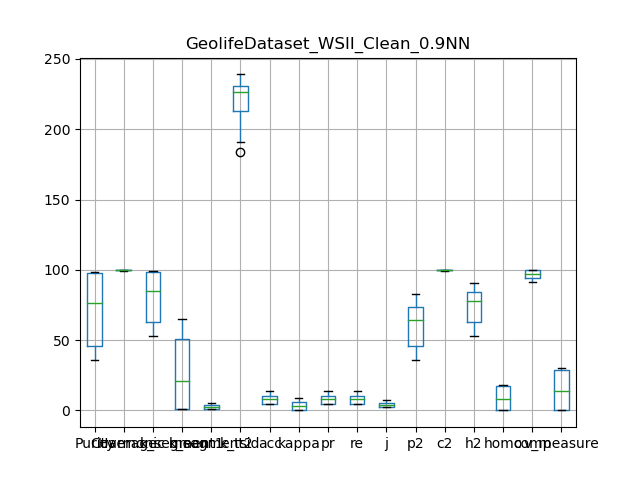

The table this chart was drawn from, first rows:
, Purity, Coverage, Harmonic mean, best parameters, k_segment1, k_segment2, k_tsid, acc, kappa, pr, re, j, p2, c2, h2, homo, comp, v_measure
0, 98.16, 99.53, 98.84, {'window_size': 7, 'majority_vote_degree…, 58, 4, 222, 10.44, 6.262, 10.44, 10.44, 5.506, 73.28, 99.53, 84.41, 17.56, 94.05, 29.59
1, 46.1, 100.0, 63.11, {'window_size': 7, 'majority_vote_degree…, 1, 1, 239, 4.682, 0.0, 4.682, 4.682, 2.397, 46.1, 100.0, 63.11, -1.5320325823440392e-14, 100.0, -3.064065164688079e-14
2, 55.31, 100.0, 71.22, {'window_size': 7, 'majority_vote_degree…, 1, 1, 210, 4.853, 0.0, 4.853, 4.853, 2.487, 55.31, 100.0, 71.22, -1.6099541808557193e-14, 100.0, -3.219908361711439e-14
3, 46.04, 100.0, 63.05, {'window_size': 7, 'majority_vote_degree…, 1, 1, 228, 4.725, 0.0, 4.725, 4.725, 2.42, 46.04, 100.0, 63.05, -2.2182331029050769e-16, 100.0, -4.4364662058101537e-16
4, 35.73, 100.0, 52.65, {'window_size': 7, 'majority_vote_degree…, 1, 1, 191, 5.776, 0.0, 5.776, 5.776, 2.974, 35.73, 100.0, 52.65, -8.856891203838177e-15, 100.0, -1.7713782407676357e-14
5, 97.78, 99.54, 98.65, {'window_size': 7, 'majority_vote_degree…, 49, 4, 228, 10.01, 5.833, 10.01, 10.01, 5.266, 72.83, 99.54, 84.12, 16.72, 93.52, 28.37
6, 98.7, 99.39, 99.04, {'window_size': 7, 'majority_vote_degree…, 65, 5, 184, 13.83, 8.732, 13.83, 13.83, 7.429, 83.07, 99.39, 90.5, 16.37, 91.38, 27.76
7, 97.92, 99.56, 98.73, {'window_size': 7, 'majority_vote_degree…, 51, 4, 239, 10.08, 6.022, 10.08, 10.08, 5.306, 73.47, 99.56, 84.55, 17.11, 94.2, 28.96
8, 46.25, 100.0, 63.25, {'window_size': 7, 'majority_vote_degree…, 1, 1, 232, 4.709, 0.0, 4.709, 4.709, 2.411, 46.25, 100.0, 63.25, 1.623972423404565e-14, 100.0, 3.24794484680913e-14
9, 97.5, 99.6, 98.54, {'window_size': 7, 'majority_vote_degree…, 41, 4, 225, 12.12, 7.46, 12.12, 12.12, 6.449, 74.33, 99.6, 85.13, 17.95, 94.26, 30.16
